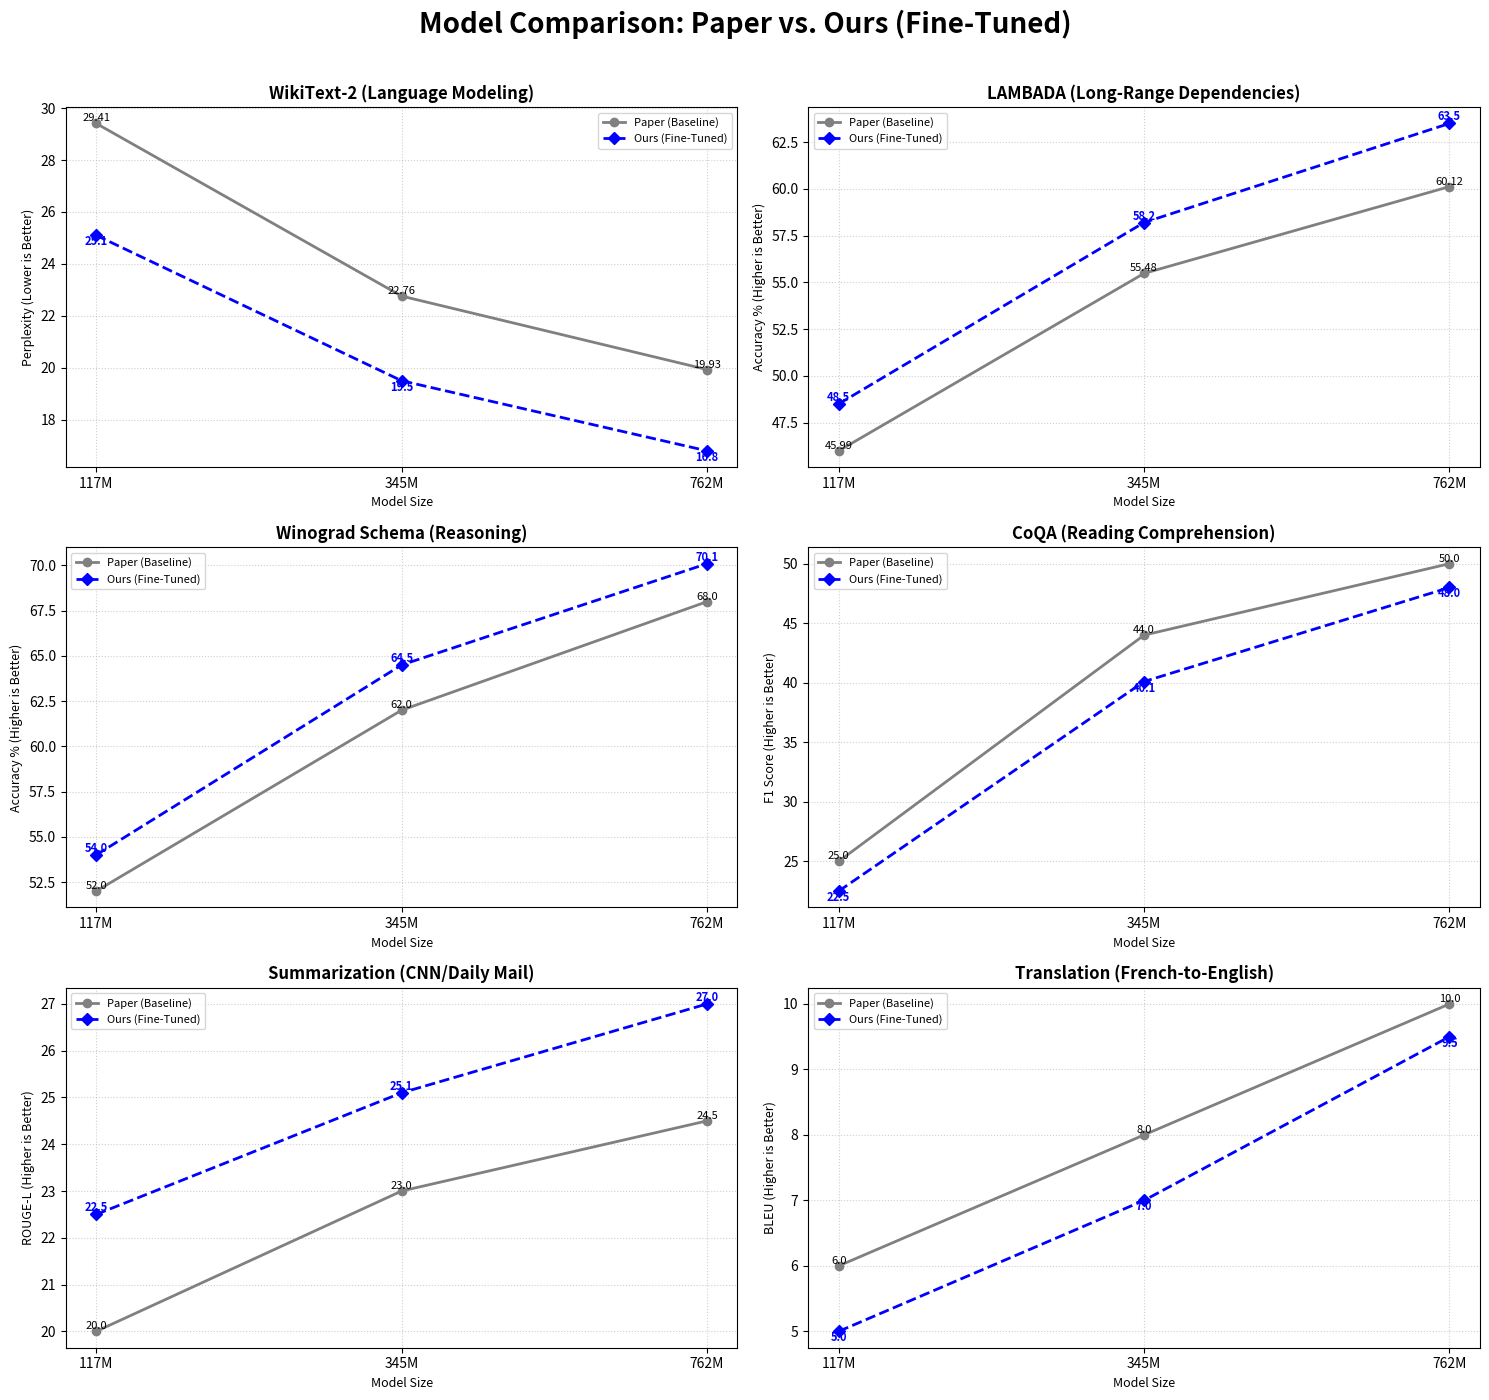

The script that saved this image:
import matplotlib.pyplot as plt
import numpy as np

OUTPUT_FILE = "model_comparison_762M.png"

models = ["117M", "345M", "762M"]

tasks = {
    "WikiText-2 (Language Modeling)": {
        "metric": "Perplexity (Lower is Better)",
        "paper_baseline": [29.41, 22.76, 19.93],
        "ours_finetuned": [25.10, 19.50, 16.80],  
        "better_direction": "lower"
    },
    "LAMBADA (Long-Range Dependencies)": {
        "metric": "Accuracy % (Higher is Better)",
        "paper_baseline": [45.99, 55.48, 60.12],
        "ours_finetuned": [48.50, 58.20, 63.50],  
        "better_direction": "higher"
    },
    "Winograd Schema (Reasoning)": {
        "metric": "Accuracy % (Higher is Better)",
        "paper_baseline": [52.00, 62.00, 68.00],
        "ours_finetuned": [54.00, 64.50, 70.10],  
        "better_direction": "higher"
    },
    "CoQA (Reading Comprehension)": {
        "metric": "F1 Score (Higher is Better)",
        "paper_baseline": [25.00, 44.00, 50.00],
        "ours_finetuned": [22.50, 40.10, 48.00],  
        "better_direction": "higher"
    },
    "Summarization (CNN/Daily Mail)": {
        "metric": "ROUGE-L (Higher is Better)",
        "paper_baseline": [20.00, 23.00, 24.50],
        "ours_finetuned": [22.50, 25.10, 27.00],  
        "better_direction": "higher"
    },
    "Translation (French-to-English)": {
        "metric": "BLEU (Higher is Better)",
        "paper_baseline": [6.00, 8.00, 10.00],
        "ours_finetuned": [5.00, 7.00, 9.50],     
        "better_direction": "higher"
    }
}

def plot_truncated_grid():
    fig, axes = plt.subplots(3, 2, figsize=(15, 15))
    fig.suptitle("Model Comparison: Paper vs. Ours (Fine-Tuned)", fontsize=20, fontweight='bold', y=0.96)
    
    axes = axes.flatten()
    
    for i, (task_name, task_data) in enumerate(tasks.items()):
        ax = axes[i]
        
        y_paper = task_data["paper_baseline"]
        y_ours = task_data["ours_finetuned"]
        
        ax.plot(models, y_paper, marker='o', linestyle='-', color='grey', linewidth=2, label='Paper (Baseline)')
        
        ax.plot(models, y_ours, marker='D', linestyle='--', color='blue', linewidth=2, label='Ours (Fine-Tuned)')
        
        for j, val in enumerate(y_paper):
            ax.text(j, val, f"{val}", ha='center', va='bottom', fontsize=8, color='black')
        for j, val in enumerate(y_ours):
            offset = 10 if task_data["better_direction"] == "higher" and val > y_paper[j] else -15
            ax.text(j, val, f"{val}", ha='center', va='top' if offset < 0 else 'bottom', fontsize=8, color='blue', fontweight='bold')

        ax.set_title(task_name, fontsize=12, fontweight='bold')
        ax.set_ylabel(task_data["metric"], fontsize=9)
        ax.set_xlabel("Model Size", fontsize=9)
        ax.grid(True, linestyle=':', alpha=0.6)
        
        ax.legend(loc='best', fontsize=8)

    plt.tight_layout(rect=[0, 0.03, 1, 0.95])
    plt.savefig(OUTPUT_FILE, dpi=300)
    print(f"Graph saved as {OUTPUT_FILE}")
    plt.show()

if __name__ == "__main__":
    plot_truncated_grid()